Dataset: Coffe_Bean (GitHub, IkbarSulistio/Coffee-Bean-Roast-Level-Classification). Classes: dark roast, green unroasted, light roast, medium roast.

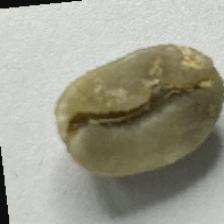
Label: green unroasted

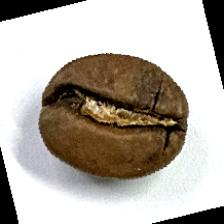
Label: medium roast

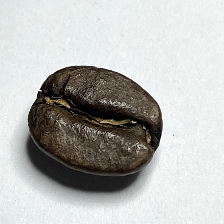
Label: dark roast

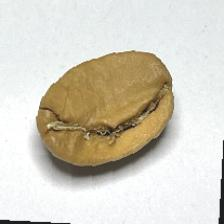
Label: light roast

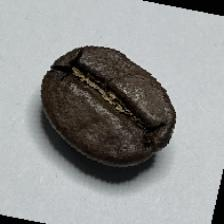
Label: dark roast

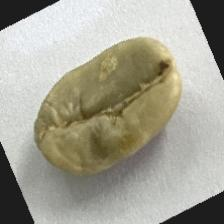
Label: green unroasted
